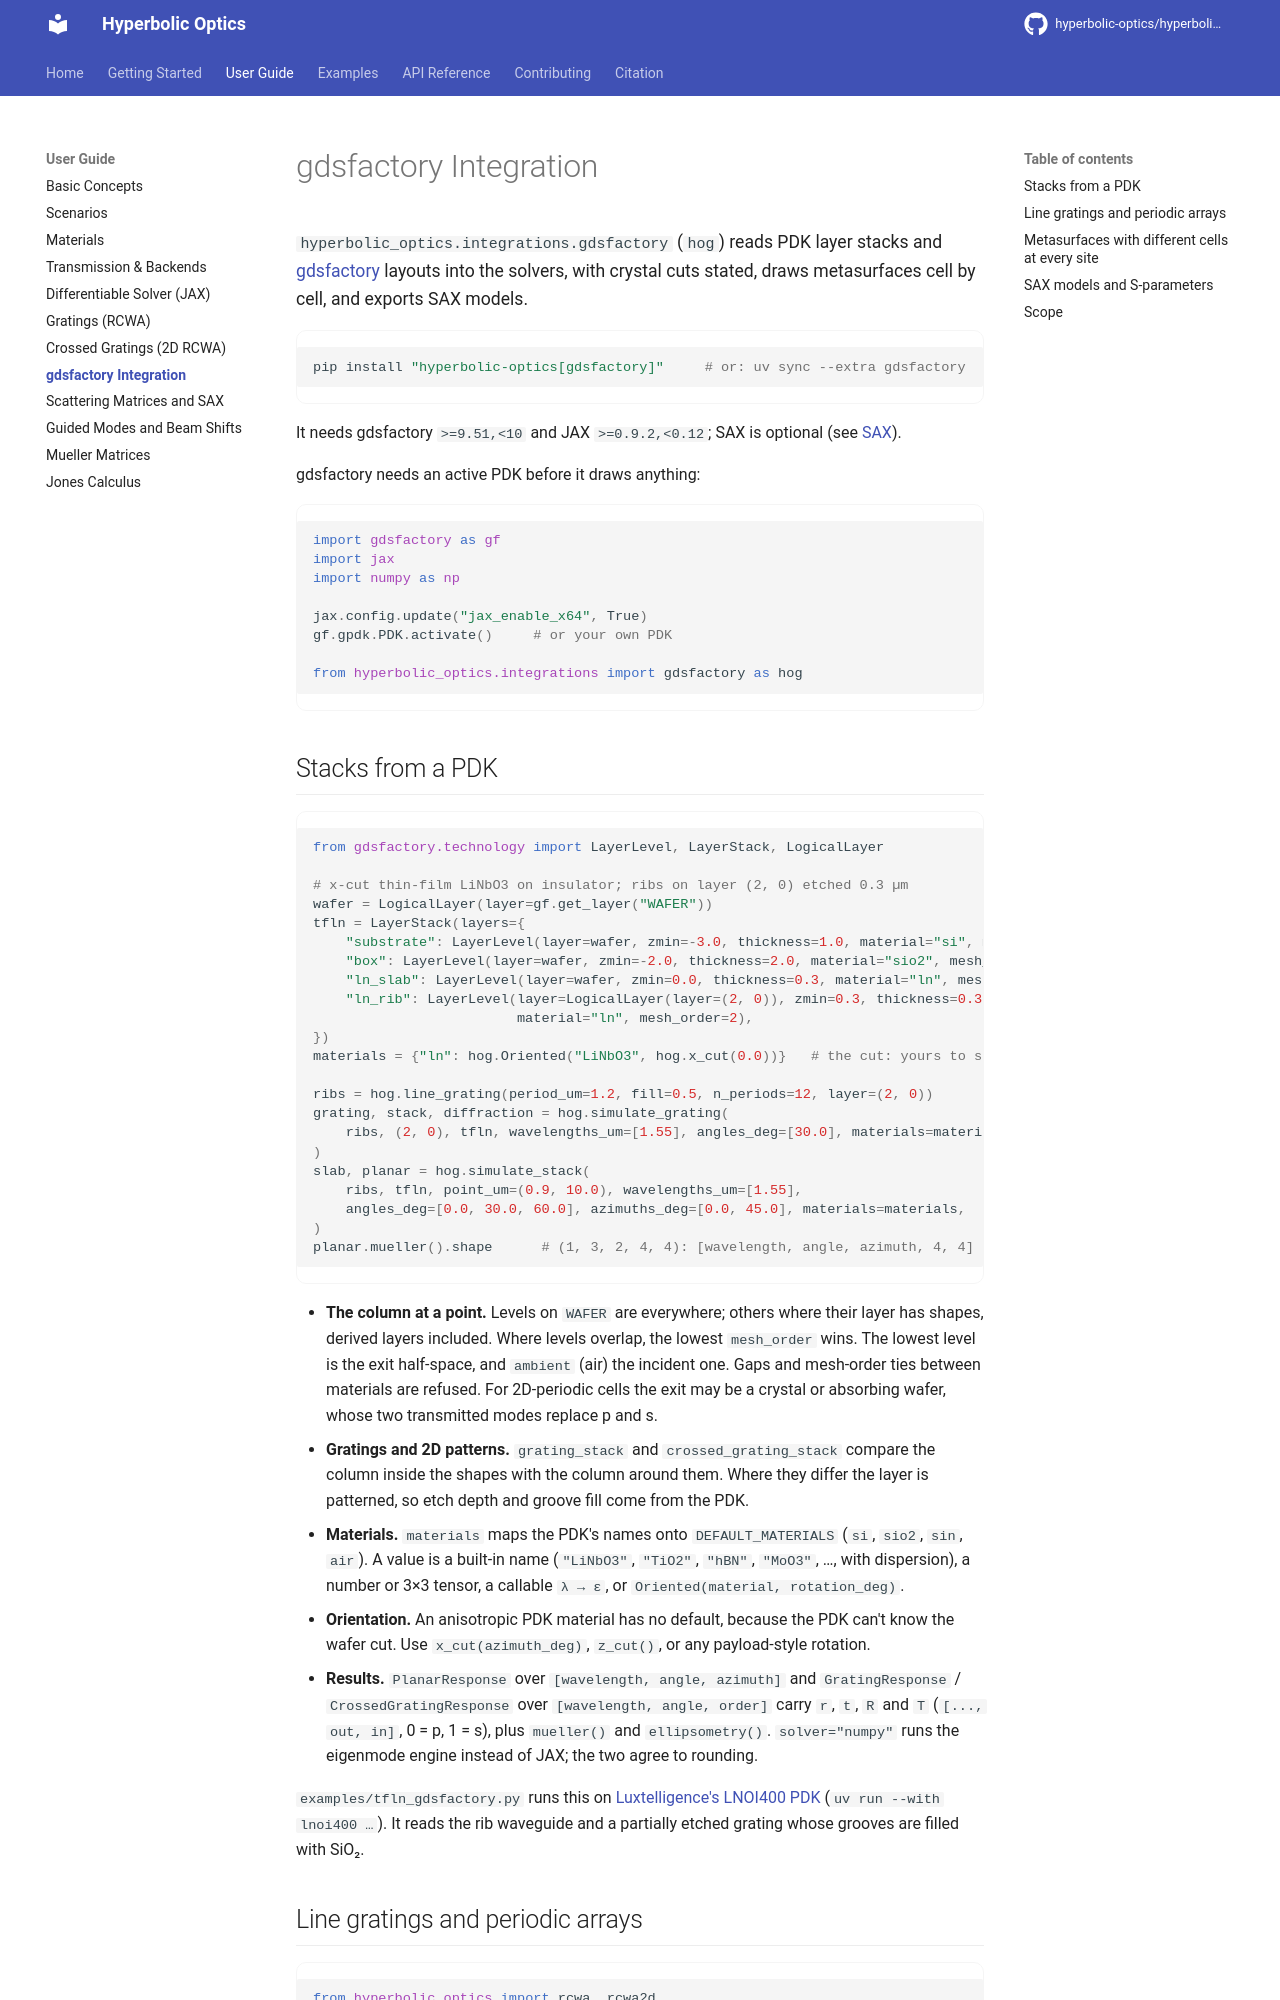

repository: hyperbolic-optics/hyperbolic-optics · page: user-guide/gdsfactory/index.html · generator: mkdocs

# gdsfactory Integration

`hyperbolic_optics.integrations.gdsfactory` (`hog`) reads PDK layer stacks and
[gdsfactory](https://gdsfactory.github.io/) layouts into the solvers, with
crystal cuts stated, draws metasurfaces cell by cell, and exports SAX models.

```bash
pip install "hyperbolic-optics[gdsfactory]"     # or: uv sync --extra gdsfactory
```

It needs gdsfactory `>=9.51,<10` and JAX `>=0.9.2,<0.12`; SAX is optional
(see [SAX](sax.md)).

gdsfactory needs an active PDK before it draws anything:

```python
import gdsfactory as gf
import jax
import numpy as np

jax.config.update("jax_enable_x64", True)
gf.gpdk.PDK.activate()     # or your own PDK

from hyperbolic_optics.integrations import gdsfactory as hog
```

## Stacks from a PDK

```python
from gdsfactory.technology import LayerLevel, LayerStack, LogicalLayer

# x-cut thin-film LiNbO3 on insulator; ribs on layer (2, 0) etched 0.3 µm
wafer = LogicalLayer(layer=gf.get_layer("WAFER"))
tfln = LayerStack(layers={
    "substrate": LayerLevel(layer=wafer, zmin=-3.0, thickness=1.0, material="si", mesh_order=100),
    "box": LayerLevel(layer=wafer, zmin=-2.0, thickness=2.0, material="sio2", mesh_order=9),
    "ln_slab": LayerLevel(layer=wafer, zmin=0.0, thickness=0.3, material="ln", mesh_order=2),
    "ln_rib": LayerLevel(layer=LogicalLayer(layer=(2, 0)), zmin=0.3, thickness=0.3,
                         material="ln", mesh_order=2),
})
materials = {"ln": hog.Oriented("LiNbO3", hog.x_cut(0.0))}   # the cut: yours to state

ribs = hog.line_grating(period_um=1.2, fill=0.5, n_periods=12, layer=(2, 0))
grating, stack, diffraction = hog.simulate_grating(
    ribs, (2, 0), tfln, wavelengths_um=[1.55], angles_deg=[30.0], materials=materials,
)
slab, planar = hog.simulate_stack(
    ribs, tfln, point_um=(0.9, 10.0), wavelengths_um=[1.55],
    angles_deg=[0.0, 30.0, 60.0], azimuths_deg=[0.0, 45.0], materials=materials,
)
planar.mueller().shape      # (1, 3, 2, 4, 4): [wavelength, angle, azimuth, 4, 4]
```

- **The column at a point.** Levels on `WAFER` are everywhere; others where
  their layer has shapes, derived layers included. Where levels overlap, the
  lowest `mesh_order` wins. The lowest level is the exit half-space, and
  `ambient` (air) the incident one. Gaps and mesh-order ties between materials
  are refused. For 2D-periodic cells the exit may be a crystal or absorbing
  wafer, whose two transmitted modes replace p and s.
- **Gratings and 2D patterns.** `grating_stack` and `crossed_grating_stack`
  compare the column inside the shapes with the column around them. Where
  they differ the layer is patterned, so etch depth and groove fill come from
  the PDK.
- **Materials.** `materials` maps the PDK's names onto `DEFAULT_MATERIALS`
  (`si`, `sio2`, `sin`, `air`). A value is a built-in name (`"LiNbO3"`,
  `"TiO2"`, `"hBN"`, `"MoO3"`, …, with dispersion), a number or 3×3 tensor, a
  callable `λ → ε`, or `Oriented(material, rotation_deg)`.
- **Orientation.** An anisotropic PDK material has no default, because the
  PDK can't know the wafer cut. Use `x_cut(azimuth_deg)`, `z_cut()`, or any
  payload-style rotation.
- **Results.** `PlanarResponse` over `[wavelength, angle, azimuth]` and
  `GratingResponse` / `CrossedGratingResponse` over `[wavelength, angle,
  order]` carry `r`, `t`, `R` and `T` (`[..., out, in]`, 0 = p, 1 = s), plus
  `mueller()` and `ellipsometry()`. `solver="numpy"` runs the eigenmode
  engine instead of JAX; the two agree to rounding.

`examples/tfln_gdsfactory.py` runs this on
[Luxtelligence's LNOI400 PDK](https://github.com/Luxtelligence/lxt_pdk_gf)
(`uv run --with lnoi400 …`). It reads the rib waveguide and a partially etched
grating whose grooves are filled with SiO₂.
